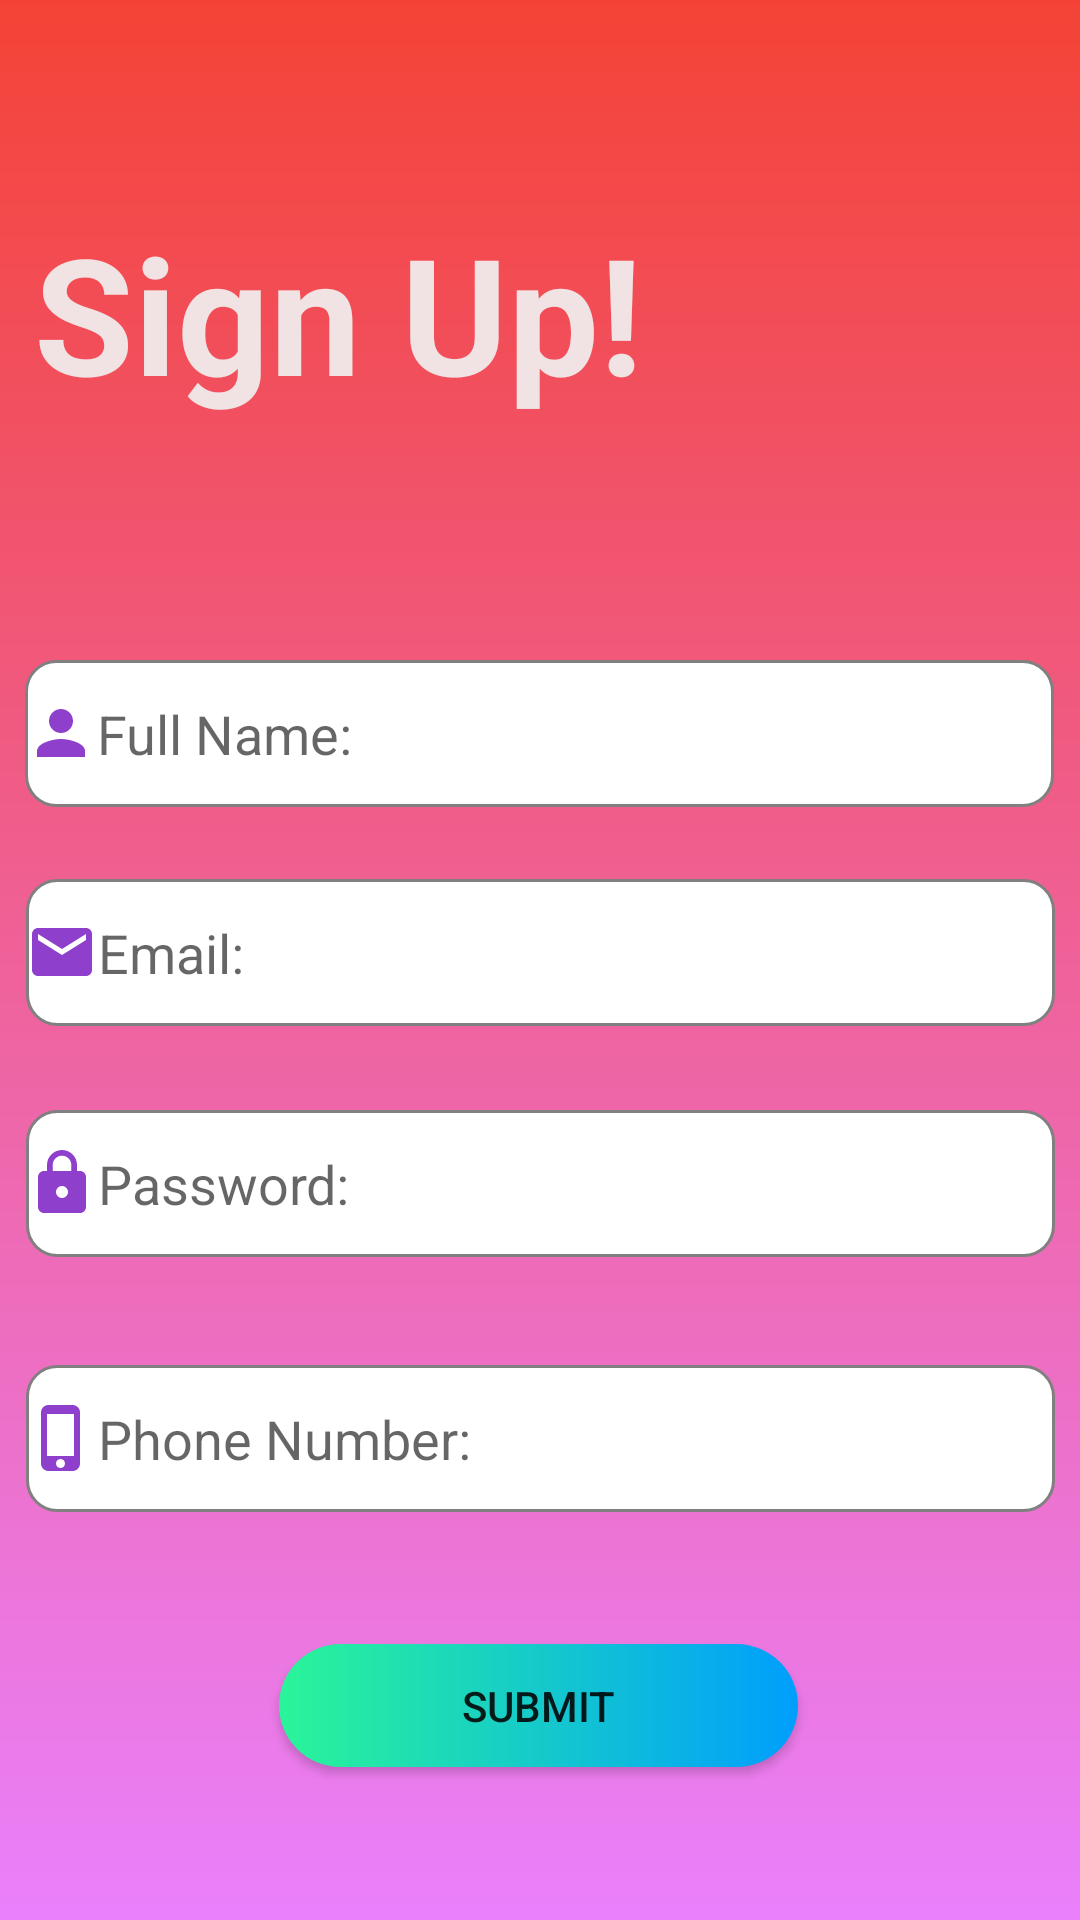

Produce the Android XML layout that renders to this screen, including the resource entries it uses.
<!-- AndroidManifest.xml: application theme AppTheme -->
<!-- res/layout/activity_register.xml -->
<?xml version="1.0" encoding="utf-8"?>
<androidx.constraintlayout.widget.ConstraintLayout xmlns:android="http://schemas.android.com/apk/res/android"
    xmlns:app="http://schemas.android.com/apk/res-auto"
    xmlns:tools="http://schemas.android.com/tools"
    android:layout_width="match_parent"
    android:layout_height="match_parent"
    android:background="@drawable/custom_background_signup"
    tools:context=".register">

    <EditText
        android:id="@+id/etname"
        android:layout_width="343dp"
        android:layout_height="49dp"
        android:layout_marginTop="220dp"
        android:background="@drawable/custom_input"
        android:drawableStart="@drawable/name"
        android:ems="10"
        android:hint="Full Name:"
        android:inputType="textPersonName"
        app:layout_constraintEnd_toEndOf="parent"
        app:layout_constraintHorizontal_bias="0.497"
        app:layout_constraintStart_toStartOf="parent"
        app:layout_constraintTop_toTopOf="parent" />

    <EditText
        android:id="@+id/etmail"
        android:layout_width="343dp"
        android:layout_height="49dp"
        android:layout_marginTop="24dp"
        android:background="@drawable/custom_input"
        android:drawableStart="@drawable/mailid"
        android:ems="10"
        android:hint="Email:"
        android:inputType="textEmailAddress"
        app:layout_constraintEnd_toEndOf="parent"
        app:layout_constraintStart_toStartOf="parent"
        app:layout_constraintTop_toBottomOf="@+id/etname" />

    <EditText
        android:id="@+id/etpass"
        android:layout_width="343dp"
        android:layout_height="49dp"
        android:layout_marginTop="28dp"
        android:background="@drawable/custom_input"
        android:drawableStart="@drawable/password"
        android:ems="10"
        android:hint="Password:"
        android:inputType="textPassword"
        app:layout_constraintEnd_toEndOf="parent"
        app:layout_constraintStart_toStartOf="parent"
        app:layout_constraintTop_toBottomOf="@+id/etmail" />

    <EditText
        android:id="@+id/etphone"
        android:layout_width="343dp"
        android:layout_height="49dp"
        android:layout_marginTop="36dp"
        android:background="@drawable/custom_input"
        android:drawableStart="@drawable/phone"
        android:ems="10"
        android:hint="Phone Number:"
        android:inputType="phone"
        app:layout_constraintEnd_toEndOf="parent"
        app:layout_constraintStart_toStartOf="parent"
        app:layout_constraintTop_toBottomOf="@+id/etpass" />

    <Button
        android:id="@+id/btn"
        android:layout_width="173dp"
        android:layout_height="41dp"
        android:layout_marginTop="44dp"
        android:background="@drawable/custom_button"
        android:text="submit"
        app:layout_constraintEnd_toEndOf="parent"
        app:layout_constraintHorizontal_bias="0.498"
        app:layout_constraintStart_toStartOf="parent"
        app:layout_constraintTop_toBottomOf="@+id/etphone" />

    <TextView
        android:id="@+id/textView"
        android:layout_width="211dp"
        android:layout_height="76dp"
        android:layout_marginTop="68dp"
        android:text="Sign Up!"
        android:textColor="#F1E3E3"
        android:textSize="54sp"
        android:textStyle="bold"
        app:layout_constraintEnd_toEndOf="parent"
        app:layout_constraintHorizontal_bias="0.076"
        app:layout_constraintStart_toStartOf="parent"
        app:layout_constraintTop_toTopOf="parent" />

    <ProgressBar
        android:id="@+id/pbar"
        style="?android:attr/progressBarStyle"
        android:layout_width="76dp"
        android:layout_height="63dp"
        android:layout_marginTop="48dp"
        android:visibility="invisible"
        app:layout_constraintEnd_toEndOf="parent"
        app:layout_constraintStart_toStartOf="parent"
        app:layout_constraintTop_toBottomOf="@+id/btn" />
</androidx.constraintlayout.widget.ConstraintLayout>
<!-- resources referenced by this layout -->
<resources>
  <!-- drawable custom_background_signup (drawable-v24) -->
  <?xml version="1.0" encoding="utf-8"?>
  <shape xmlns:android="http://schemas.android.com/apk/res/android">
  <gradient android:startColor="#F44336" android:endColor="#EA80FC" android:angle="-135"/>
  </shape>
  <!-- drawable custom_button (drawable-v24) -->
  <?xml version="1.0" encoding="utf-8"?>
  <shape xmlns:android="http://schemas.android.com/apk/res/android">
      <gradient android:startColor="#2AF598" android:endColor="#009EFD" android:type="linear"/>
      <corners android:radius="50dp"/>
  
  </shape>
  <!-- drawable custom_input (drawable-v24) -->
  <?xml version="1.0" encoding="utf-8"?>
  <selector xmlns:android="http://schemas.android.com/apk/res/android">
      <item android:state_enabled="true" android:state_focused="true">
          <shape android:shape="rectangle">
              <solid android:color="#FFFFFF"/>
              <corners android:radius="10dp"/>
              <stroke android:color="@color/colorPrimary" android:width="1dp"/>
          </shape>
      </item>
      <item android:state_enabled="true">
          <shape android:shape="rectangle">
              <solid android:color="#FFFFFF"/>
              <corners android:radius="10dp"/>
              <stroke android:color="#808080" android:width="1dp"/>
          </shape>
      </item>
  
  </selector>
  <!-- drawable mailid (drawable) -->
  <vector android:height="24dp" android:tint="#8E3FCC"
      android:viewportHeight="24" android:viewportWidth="24"
      android:width="24dp" xmlns:android="http://schemas.android.com/apk/res/android">
      <path android:fillColor="@android:color/white" android:pathData="M20,4L4,4c-1.1,0 -1.99,0.9 -1.99,2L2,18c0,1.1 0.9,2 2,2h16c1.1,0 2,-0.9 2,-2L22,6c0,-1.1 -0.9,-2 -2,-2zM20,8l-8,5 -8,-5L4,6l8,5 8,-5v2z"/>
  </vector>
  <!-- drawable name (drawable) -->
  <vector android:height="24dp" android:tint="#8E3FCC"
      android:viewportHeight="24" android:viewportWidth="24"
      android:width="24dp" xmlns:android="http://schemas.android.com/apk/res/android">
      <path android:fillColor="@android:color/white" android:pathData="M12,12c2.21,0 4,-1.79 4,-4s-1.79,-4 -4,-4 -4,1.79 -4,4 1.79,4 4,4zM12,14c-2.67,0 -8,1.34 -8,4v2h16v-2c0,-2.66 -5.33,-4 -8,-4z"/>
  </vector>
  <!-- drawable password (drawable) -->
  <vector android:height="24dp" android:tint="#8E3FCC"
      android:viewportHeight="24" android:viewportWidth="24"
      android:width="24dp" xmlns:android="http://schemas.android.com/apk/res/android">
      <path android:fillColor="@android:color/white" android:pathData="M18,8h-1L17,6c0,-2.76 -2.24,-5 -5,-5S7,3.24 7,6v2L6,8c-1.1,0 -2,0.9 -2,2v10c0,1.1 0.9,2 2,2h12c1.1,0 2,-0.9 2,-2L20,10c0,-1.1 -0.9,-2 -2,-2zM12,17c-1.1,0 -2,-0.9 -2,-2s0.9,-2 2,-2 2,0.9 2,2 -0.9,2 -2,2zM15.1,8L8.9,8L8.9,6c0,-1.71 1.39,-3.1 3.1,-3.1 1.71,0 3.1,1.39 3.1,3.1v2z"/>
  </vector>
  <!-- drawable phone (drawable) -->
  <vector android:height="24dp" android:tint="#8E3FCC"
      android:viewportHeight="24" android:viewportWidth="24"
      android:width="24dp" xmlns:android="http://schemas.android.com/apk/res/android">
      <path android:fillColor="@android:color/white" android:pathData="M15.5,1h-8C6.12,1 5,2.12 5,3.5v17C5,21.88 6.12,23 7.5,23h8c1.38,0 2.5,-1.12 2.5,-2.5v-17C18,2.12 16.88,1 15.5,1zM11.5,22c-0.83,0 -1.5,-0.67 -1.5,-1.5s0.67,-1.5 1.5,-1.5 1.5,0.67 1.5,1.5 -0.67,1.5 -1.5,1.5zM16,18L7,18L7,4h9v14z"/>
  </vector>
  <style name="AppTheme" parent="Theme.AppCompat.Light.NoActionBar">
          
          <item name="colorPrimary">@color/colorPrimary</item>
          <item name="colorPrimaryDark">@color/colorPrimaryDark</item>
          <item name="colorAccent">@color/colorAccent</item>
      </style>
  <!-- not gathered from this repository: default colours our renderer supplied (Android Studio template values) -->
  <color name="colorPrimary">#FF6200EE</color>
  <color name="colorPrimaryDark">#FF3700B3</color>
  <color name="colorAccent">#FF03DAC5</color>
</resources>
